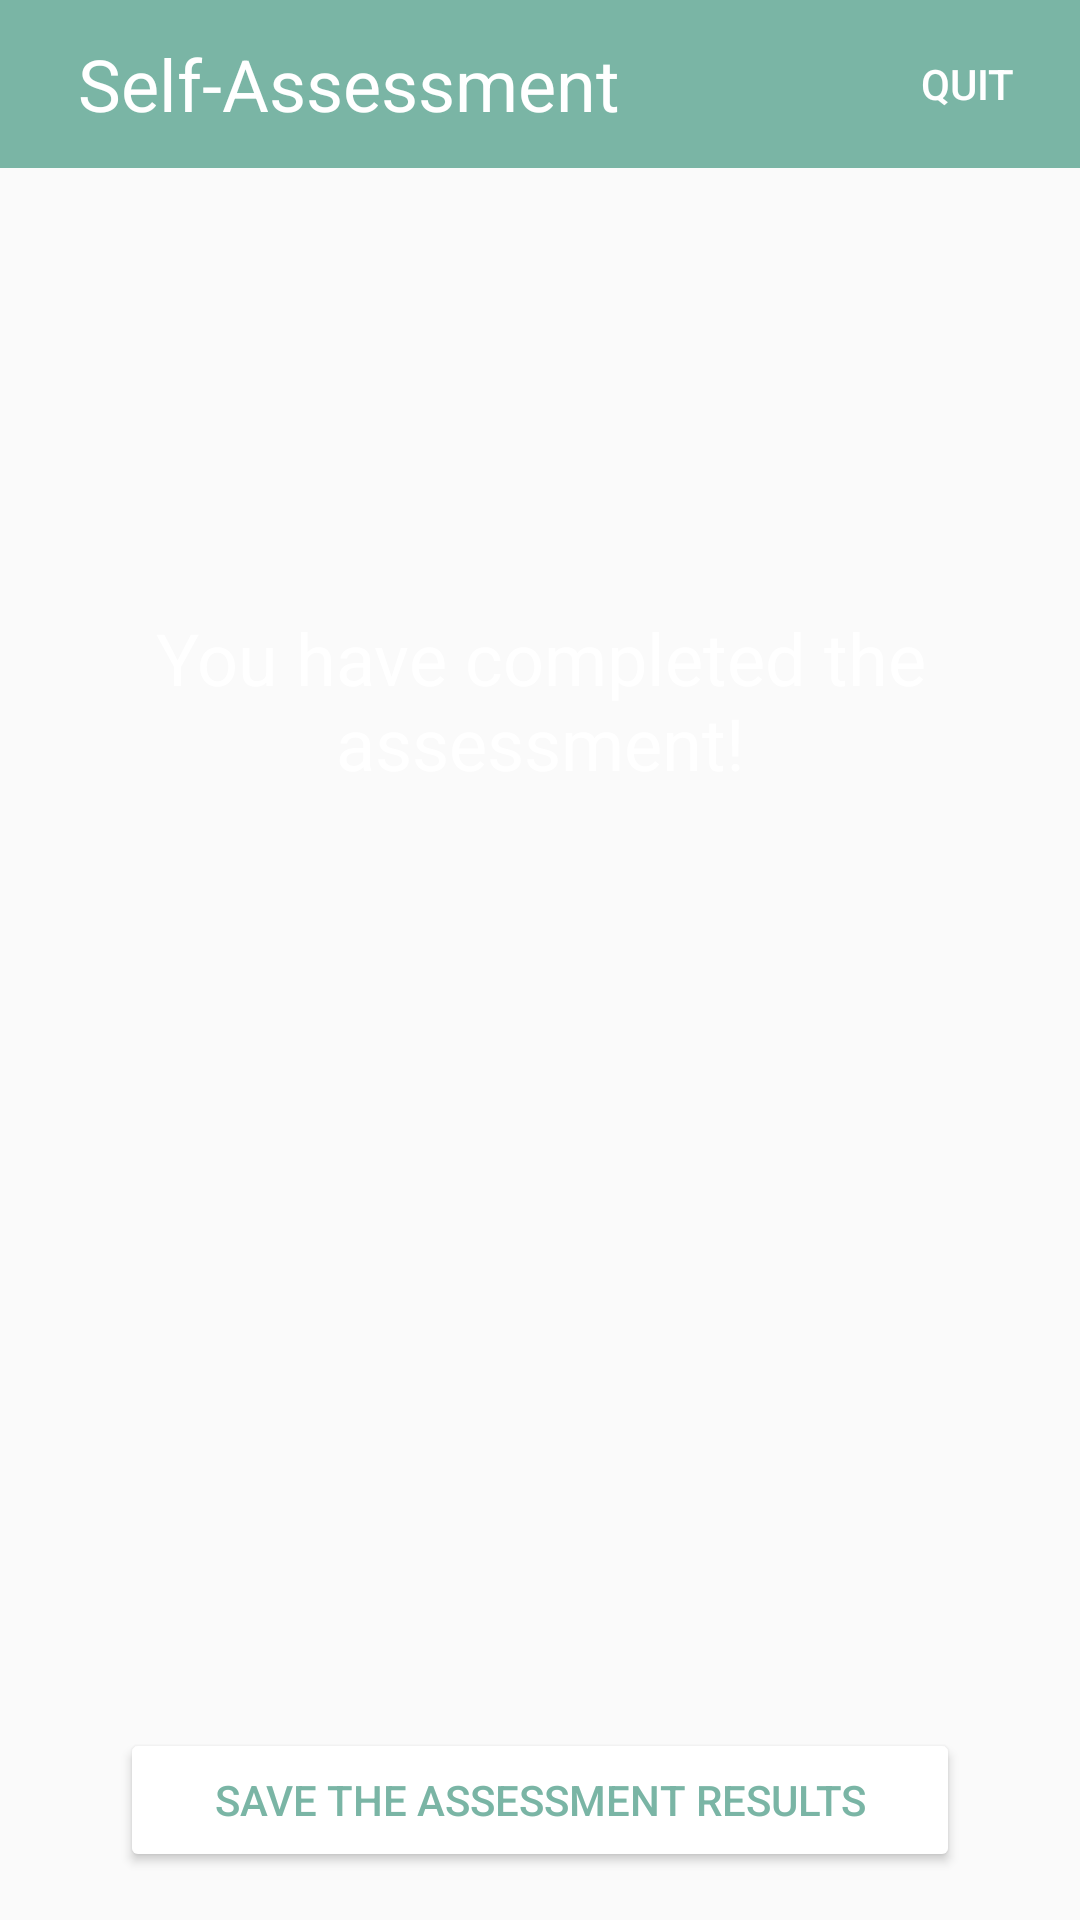

This screen was rendered from an Android layout file. Write that file and the resources it references.
<!-- AndroidManifest.xml: activity theme Theme.IllumiSmart.Question -->
<!-- res/layout/activity_question_finish.xml -->
<?xml version="1.0" encoding="utf-8"?>
<androidx.constraintlayout.widget.ConstraintLayout xmlns:android="http://schemas.android.com/apk/res/android"
    xmlns:app="http://schemas.android.com/apk/res-auto"
    xmlns:tools="http://schemas.android.com/tools"
    android:id="@+id/question_finish_screen"
    android:layout_width="match_parent"
    android:layout_height="match_parent"
    tools:context=".QuestionFinishActivity">

    <com.google.android.material.appbar.AppBarLayout
        android:id="@+id/appBarQuestionFinish"
        android:layout_width="match_parent"
        android:layout_height="wrap_content"
        android:backgroundTint="@color/app_green"
        android:fitsSystemWindows="true"
        app:elevation="0dp"
        app:layout_constraintEnd_toEndOf="parent"
        app:layout_constraintStart_toStartOf="parent"
        app:layout_constraintTop_toTopOf="parent">

        <com.google.android.material.appbar.MaterialToolbar
            android:id="@+id/question_finish_toolbar"
            android:layout_width="match_parent"
            android:layout_height="wrap_content"
            android:layout_marginLeft="10dp"
            android:layout_marginRight="10dp"
            android:backgroundTint="@color/app_green"
            android:fitsSystemWindows="true"
            app:menu="@menu/quit_menu"
            app:title="Self-Assessment"
            app:titleTextAppearance="@style/TextAppearance.App.CollapsingToolbar.Expanded"
            app:titleTextColor="@color/white" />

    </com.google.android.material.appbar.AppBarLayout>

    <TextView
        android:id="@+id/question_finish_txt"
        android:layout_width="0dp"
        android:layout_height="wrap_content"
        android:layout_marginStart="32dp"
        android:layout_marginEnd="32dp"
        android:text="You have completed the assessment!"
        android:textAlignment="center"
        android:textColor="@color/white"
        android:textSize="24sp"
        app:layout_constraintBottom_toTopOf="@+id/save_self_assessment"
        app:layout_constraintEnd_toEndOf="parent"
        app:layout_constraintStart_toStartOf="parent"
        app:layout_constraintTop_toBottomOf="@+id/appBarQuestionFinish"
        app:layout_constraintVertical_bias="0.32" />


    <Button
        android:id="@+id/save_self_assessment"
        android:layout_width="match_parent"
        android:layout_height="wrap_content"
        android:layout_marginStart="40dp"
        android:layout_marginEnd="40dp"
        android:layout_marginBottom="16dp"
        android:backgroundTint="@color/white"
        android:radius="20dp"
        android:text="Save the Assessment Results"
        android:textColor="@color/app_green"
        app:layout_constraintBottom_toBottomOf="parent"
        app:layout_constraintEnd_toEndOf="parent"
        app:layout_constraintHorizontal_bias="0.0"
        app:layout_constraintStart_toStartOf="parent" />


</androidx.constraintlayout.widget.ConstraintLayout>
<!-- resources referenced by this layout -->
<resources>
  <color name="app_green">#7AB5A5</color>
  <color name="white">#FFFFFFFF</color>
  <style name="TextAppearance.App.CollapsingToolbar.Expanded" parent="TextAppearance.MaterialComponents.Headline5">
          <item name="android:textColor">?attr/colorPrimary</item>
      </style>
  <style name="Theme.IllumiSmart.Question" parent="Theme.MaterialComponents.Light.NoActionBar">
          <item name="colorPrimary">@color/app_green</item>
          <item name="colorPrimaryVariant">@color/question_background</item>
          <item name="colorOnPrimary">@color/white</item>
          <item name="android:statusBarColor" tools:targetApi="l">?attr/colorPrimary</item>
          <item name="android:windowBackground">?attr/colorPrimaryVariant</item>
          <item name="android:textColor">@color/question_text</item>
          <item name="android:actionMenuTextColor">@color/white</item>
      </style>
  <color name="question_background">#FAFAFA</color>
  <color name="question_text">#333333</color>
</resources>
